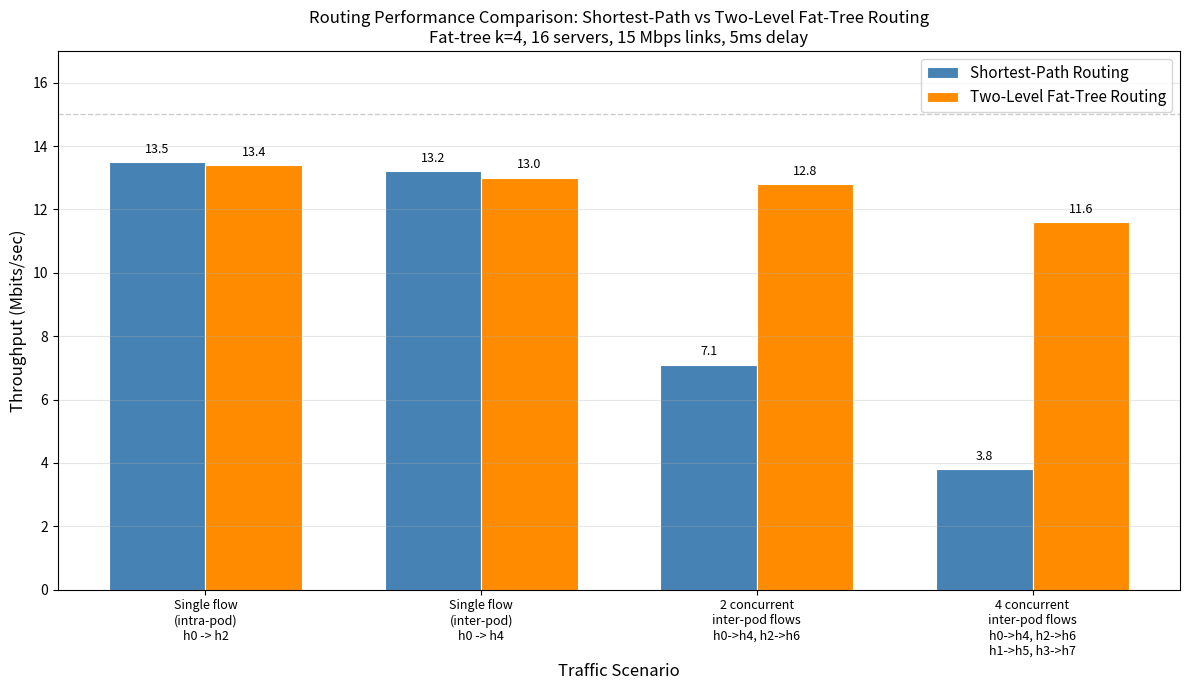

Reproduce this figure in Python.
"""
ANS Lab 2 — Performance Comparison Plot
Group 13, SS26

Run after collecting iperf measurements:
    python3 plot.py

Fill in the measured values below before running.
"""

import matplotlib
matplotlib.use('Agg')
import matplotlib.pyplot as plt
import numpy as np

# ── FILL IN YOUR MEASURED VALUES HERE ────────────────────────────────────────
# All values in Mbits/sec (average from iperf -t 20)
# Run each scenario with sp_routing first, then ft_routing, same conditions.

# Scenario descriptions
scenarios = [
    'Single flow\n(intra-pod)\nh0 -> h2',
    'Single flow\n(inter-pod)\nh0 -> h4',
    '2 concurrent\ninter-pod flows\nh0->h4, h2->h6',
    '4 concurrent\ninter-pod flows\nh0->h4, h2->h6\nh1->h5, h3->h7'
]

# Replace these with your actual measurements
sp_throughput = [13.5, 13.2, 7.1, 3.8]   # shortest-path results
ft_throughput  = [13.4, 13.0, 12.8, 11.6]  # two-level routing results

# ── PLOT ──────────────────────────────────────────────────────────────────────
x = np.arange(len(scenarios))
width = 0.35

fig, ax = plt.subplots(figsize=(12, 7))

bars1 = ax.bar(x - width/2, sp_throughput, width,
               label='Shortest-Path Routing',
               color='steelblue', edgecolor='white', linewidth=0.8)
bars2 = ax.bar(x + width/2, ft_throughput, width,
               label='Two-Level Fat-Tree Routing',
               color='darkorange', edgecolor='white', linewidth=0.8)

# Value labels on bars
for bar in bars1:
    h = bar.get_height()
    ax.text(bar.get_x() + bar.get_width()/2., h + 0.2,
            f'{h:.1f}', ha='center', va='bottom', fontsize=9)
for bar in bars2:
    h = bar.get_height()
    ax.text(bar.get_x() + bar.get_width()/2., h + 0.2,
            f'{h:.1f}', ha='center', va='bottom', fontsize=9)

ax.set_xlabel('Traffic Scenario', fontsize=12)
ax.set_ylabel('Throughput (Mbits/sec)', fontsize=12)
ax.set_title('Routing Performance Comparison: Shortest-Path vs Two-Level Fat-Tree Routing\n'
             'Fat-tree k=4, 16 servers, 15 Mbps links, 5ms delay',
             fontsize=12)
ax.set_xticks(x)
ax.set_xticklabels(scenarios, fontsize=9)
ax.legend(fontsize=11)
ax.set_ylim(0, 17)
ax.axhline(y=15, color='grey', linestyle='--', alpha=0.4, linewidth=1,
           label='Link capacity (15 Mbps)')
ax.grid(axis='y', alpha=0.3)

plt.tight_layout()
plt.savefig('comparison.png', dpi=150, bbox_inches='tight')
print("Plot saved to comparison.png")
